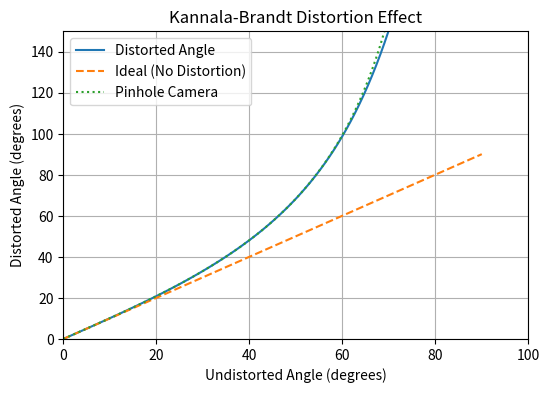

Recreate this plot in Python.
import numpy as np
import matplotlib.pyplot as plt

def kannala_brandt_distortion(theta, coeffs):
    """Compute distorted angle using the Kannala-Brandt model."""
    k1, k2, k3, k4 = coeffs
    theta_d = theta + k1 * theta**3 + k2 * theta**5 + k3 * theta**7 + k4 * theta**9
    return theta_d

def plot_angle_distortion(coeffs):
    """Plot undistorted angle vs. distorted angle."""
    theta = np.linspace(0, np.pi/2, 100)  # From 0 to 90 degrees
    theta_d = kannala_brandt_distortion(theta, coeffs)
    theta_pinhole = np.tan(theta)
    
    plt.figure(figsize=(6, 4))
    plt.plot(np.degrees(theta), np.degrees(theta_d), label='Distorted Angle')
    plt.plot(np.degrees(theta), np.degrees(theta), linestyle='dashed', label='Ideal (No Distortion)')
    plt.plot(np.degrees(theta), np.degrees(theta_pinhole), linestyle='dotted', label='Pinhole Camera')
    plt.xlabel('Undistorted Angle (degrees)')
    plt.ylabel('Distorted Angle (degrees)')
    plt.title('Kannala-Brandt Distortion Effect')
    plt.xlim(0, 100)
    plt.ylim(0, 150)
    plt.legend()
    plt.grid()
    plt.show()

def generate_fisheye_grid(coeffs, size=5, resolution=21):
    """Generate a grid and apply Kannala-Brandt distortion."""
    x = np.linspace(-size, size, resolution)
    y = np.linspace(-size, size, resolution)
    X, Y = np.meshgrid(x, y)
    r = np.sqrt(X**2 + Y**2)
    
    theta = np.arctan2(r, 1.0)  # Assume focal length = 1
    theta_d = kannala_brandt_distortion(theta, coeffs)
    scale = theta_d / (theta + 1e-8)
    Xd, Yd = X * scale, Y * scale
    
    plt.figure(figsize=(6, 6))
    plt.plot(Xd, Yd, 'k', alpha=0.6)  # Vertical lines
    plt.plot(Xd.T, Yd.T, 'k', alpha=0.6)  # Horizontal lines
    plt.xlim(-size, size)
    plt.ylim(-size, size)
    plt.title('Fisheye Grid Distortion')
    plt.axis('equal')
    plt.show()

# Given distortion coefficients
coeffs = [0.33301244, 0.13635289, 0.04196859, 0.04174295]

# Plot results
plot_angle_distortion(coeffs)
# generate_fisheye_grid(coeffs)
